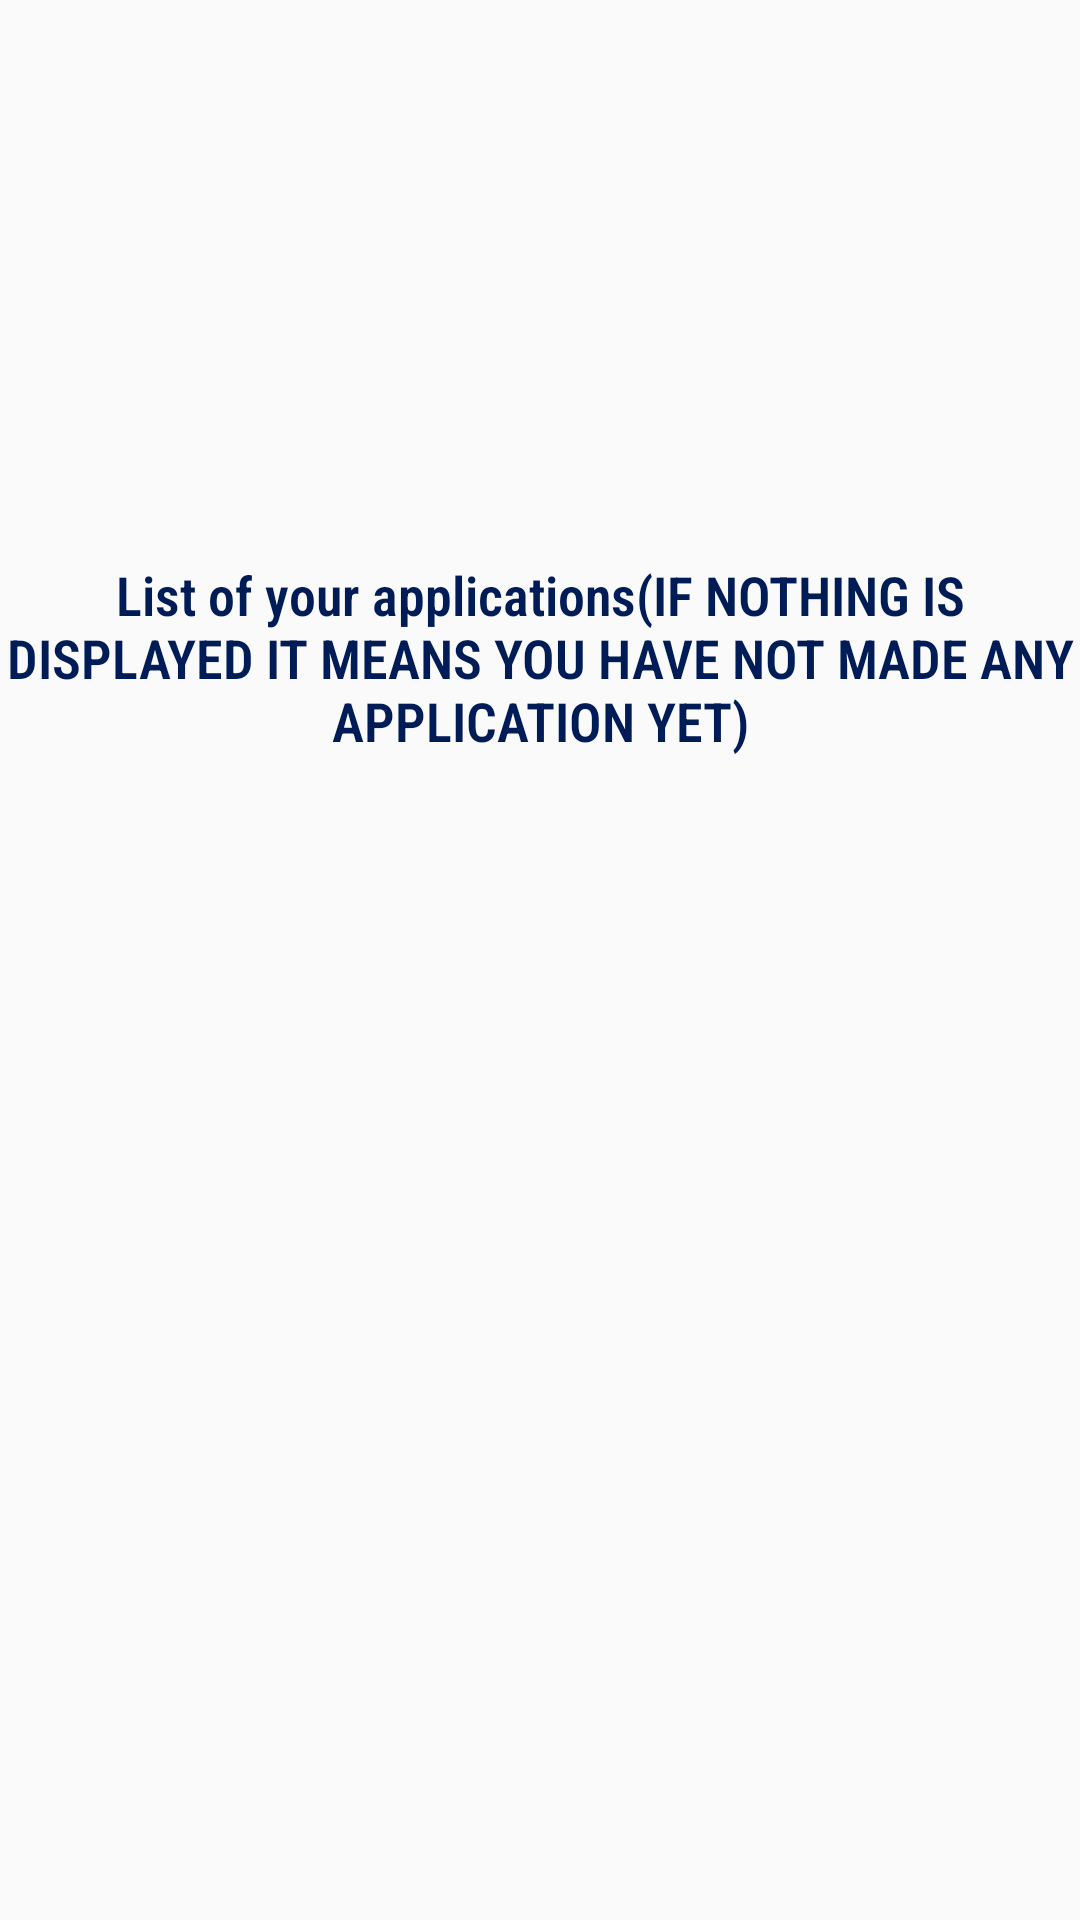

Layout XML and referenced resources for this Android screen:
<!-- AndroidManifest.xml: application theme AppTheme -->
<!-- res/layout/activity_application_list.xml -->
<?xml version="1.0" encoding="utf-8"?>
<LinearLayout xmlns:android="http://schemas.android.com/apk/res/android"
    xmlns:app="http://schemas.android.com/apk/res-auto"
    xmlns:tools="http://schemas.android.com/tools"
    android:layout_width="match_parent"
    android:layout_height="match_parent"
    android:orientation="vertical"
    android:background="@drawable/gradient_animation"
    tools:context="com.example.intergratedapplicationhub.activities.ApplicationList">

    <ProgressBar
        android:id="@+id/login_progress"
        style="?android:attr/progressBarStyleLarge"
        android:layout_width="wrap_content"
        android:layout_height="wrap_content"
        android:layout_gravity="center_horizontal"
        android:layout_marginTop="200dp"
        android:visibility="gone" />

    <TextView
        android:id="@+id/tvLoad"
        android:layout_width="match_parent"
        android:layout_height="wrap_content"
        android:layout_marginTop="25dp"
        android:clickable="true"
        android:focusable="true"
        android:gravity="center_horizontal"
        android:text="Loading...please wait..."
        android:textStyle="bold"
        android:visibility="gone" />

    <LinearLayout
        android:layout_width="match_parent"
        android:layout_height="match_parent"
        android:id="@+id/login_form"
        android:orientation="vertical">

        <ImageView
            android:id="@+id/imageView3"
            android:layout_width="373dp"
            android:layout_height="186dp"
            app:srcCompat="@drawable/logo_transparent2" />

        <TextView
            android:layout_width="match_parent"
            android:layout_height="wrap_content"
            android:layout_gravity="center_horizontal"
            android:layout_marginBottom="10dp"
            android:fontFamily="sans-serif-condensed-light"
            android:text="List of your applications(IF NOTHING IS DISPLAYED IT MEANS YOU HAVE NOT MADE ANY APPLICATION YET)"
            android:textAlignment="center"
            android:textColor="#001C57"
            android:textSize="18sp"
            android:textStyle="bold" />


        <androidx.recyclerview.widget.RecyclerView
            android:id="@+id/rvList"
            android:layout_width="match_parent"
            android:layout_height="match_parent" />


    </LinearLayout>


</LinearLayout>
<!-- resources referenced by this layout -->
<resources>
  <style name="AppTheme" parent="Theme.AppCompat.Light.NoActionBar">
          
          <item name="colorPrimary">@color/primary</item>
          <item name="colorPrimaryDark">@color/primary_dark</item>
          <item name="colorAccent">@color/accent</item>
  
  
      </style>
  <color name="primary">#03A9F4</color>
  <color name="primary_dark">#0288D1</color>
  <color name="accent">#448AFF</color>
</resources>
